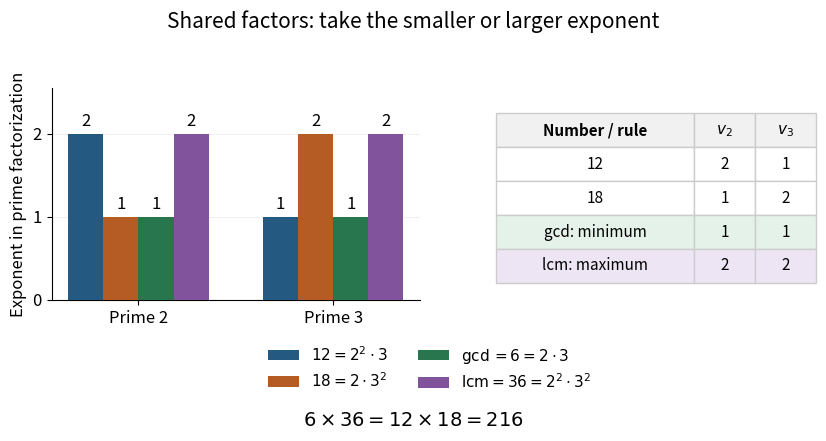

This chart was generated by the following Python code:
"""Show the minimum and maximum prime exponents for 12 and 18.

Run from _media to save the PNG there. Tested with Python 3.14.4,
NumPy 2.3.5 and Matplotlib 3.10.7; dependencies are in pyproject.toml.
"""
from pathlib import Path

import matplotlib

matplotlib.use("Agg")
import matplotlib.pyplot as plt
import numpy as np


def main():
    plt.rcParams.update({"font.size": 12})
    exponents = np.array([[2, 1], [1, 2], [1, 1], [2, 2]])
    colors = ["#245a81", "#b45c24", "#27764d", "#80539c"]
    labels = [r"$12=2^2\cdot3$", r"$18=2\cdot3^2$",
              r"$\gcd=6=2\cdot3$", r"$\mathrm{lcm}=36=2^2\cdot3^2$"]
    fig, (ax, table_ax) = plt.subplots(1, 2, figsize=(8.4, 4.6), dpi=120,
                                      gridspec_kw={"width_ratios": [1.15, 1]})
    fig.subplots_adjust(left=0.07, right=0.98, bottom=0.32, top=0.78, wspace=0.22)
    x = np.arange(2)
    width = 0.18
    for i, (values, color, label) in enumerate(zip(exponents, colors, labels)):
        bars = ax.bar(x + (i - 1.5) * width, values, width=width,
                      color=color, label=label, zorder=3)
        ax.bar_label(bars, padding=3)
    ax.set_xticks(x, ["Prime 2", "Prime 3"])
    ax.set(ylim=(0, 2.55), ylabel="Exponent in prime factorization")
    ax.set_yticks([0, 1, 2])
    ax.grid(axis="y", alpha=0.18, zorder=0)
    ax.spines[["top", "right"]].set_visible(False)
    table_ax.axis("off")
    rows = [["12", "2", "1"], ["18", "1", "2"],
            ["gcd: minimum", "1", "1"], ["lcm: maximum", "2", "2"]]
    table = table_ax.table(cellText=rows,
                           colLabels=["Number / rule", r"$v_2$", r"$v_3$"],
                           colWidths=[0.62, 0.19, 0.19], cellLoc="center",
                           bbox=[0, 0.08, 1, 0.80])
    table.auto_set_font_size(False)
    table.set_fontsize(11)
    for (row, col), cell in table.get_celld().items():
        cell.set_edgecolor("#cccccc")
        if row == 0:
            cell.set_facecolor("#f1f1f1")
            cell.get_text().set_weight("bold")
        elif row == 3:
            cell.set_facecolor("#e5f2e9")
        elif row == 4:
            cell.set_facecolor("#eee5f4")
    fig.legend(loc="lower center", bbox_to_anchor=(0.52, 0.09), ncol=2,
               frameon=False, fontsize=11)
    fig.text(0.5, 0.045, r"$6\times36=12\times18=216$", ha="center", fontsize=14)
    fig.suptitle("Shared factors: take the smaller or larger exponent", fontsize=15, y=0.95)
    ax.set_facecolor("white")
    fig.savefig(Path.cwd() / "gcd-lcm-prime-exponents.png",
                facecolor="white", transparent=False)
    plt.close(fig)


if __name__ == "__main__":
    main()
